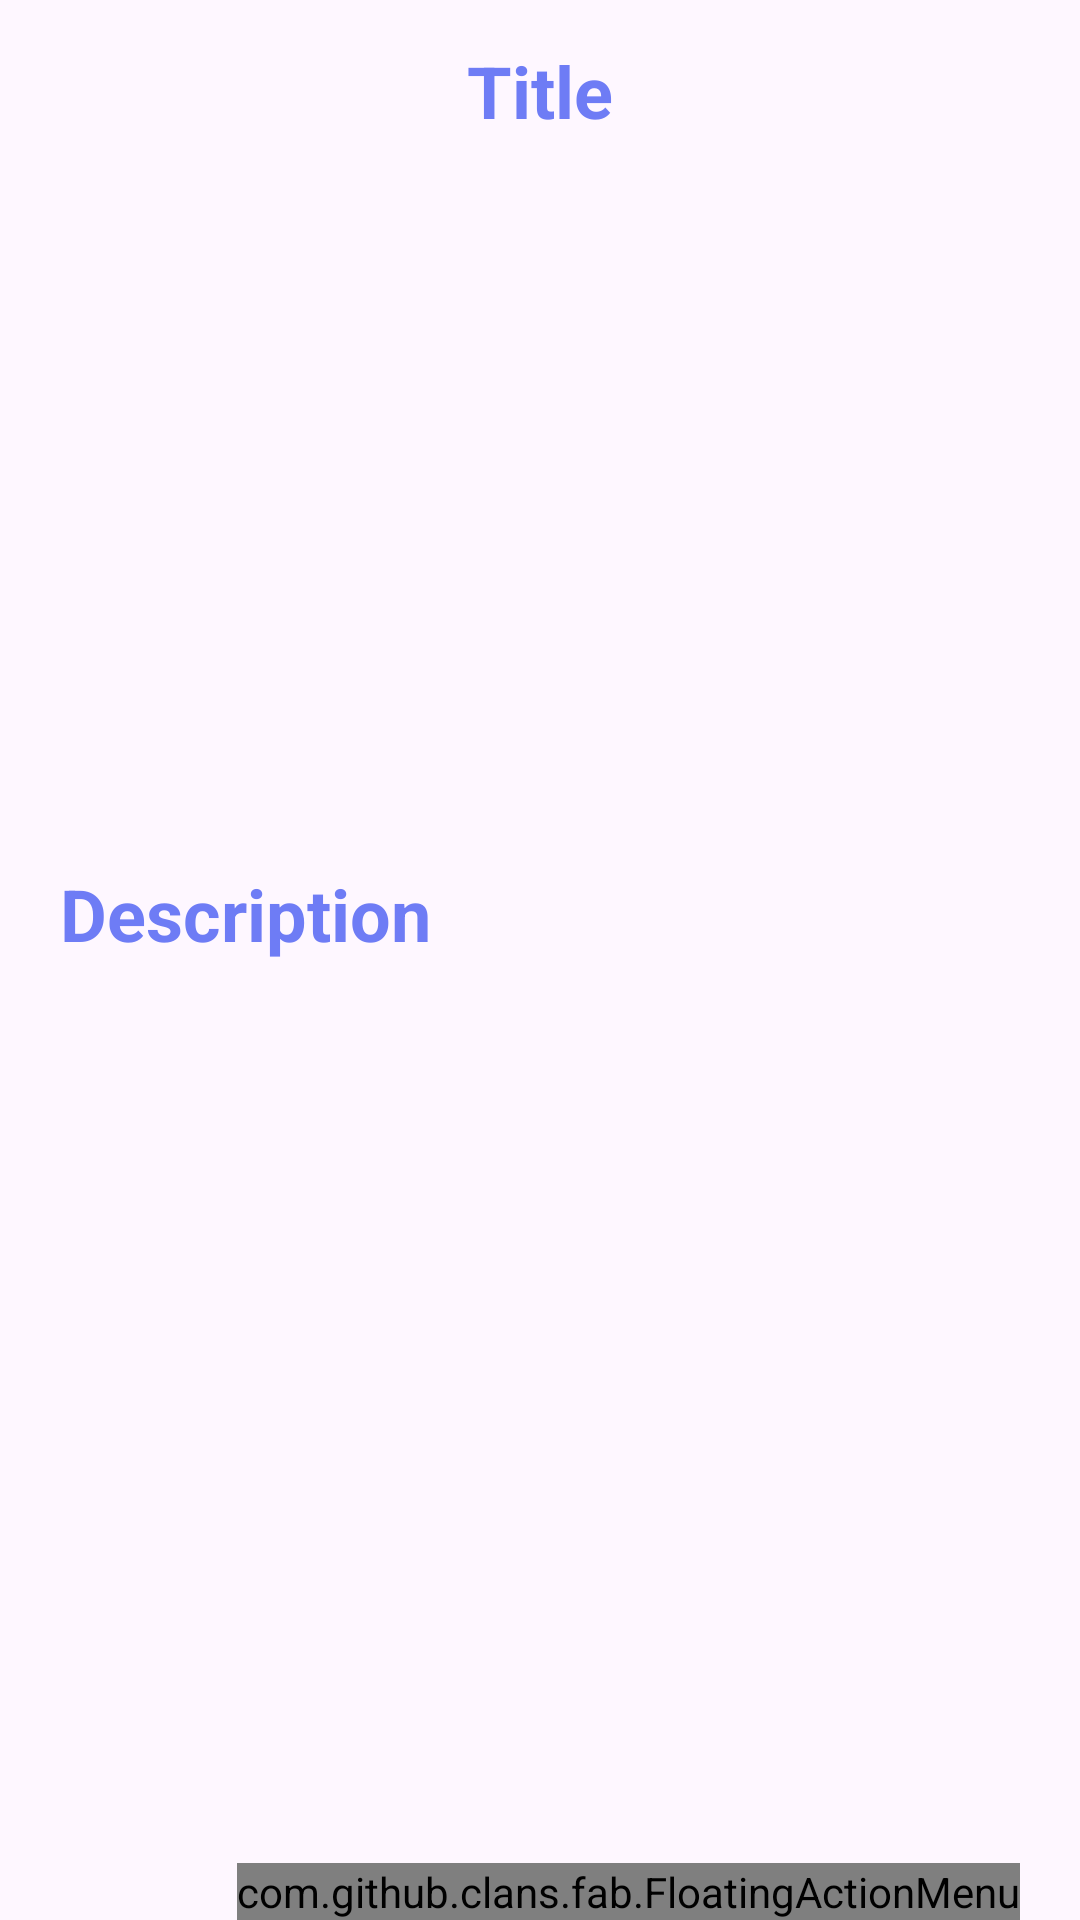

Write the Android layout XML for this screen, with the resource values it uses.
<!-- AndroidManifest.xml: application theme Theme.Mid_Term -->
<!-- res/layout/activity_detail.xml -->
<?xml version="1.0" encoding="utf-8"?>
<RelativeLayout xmlns:android="http://schemas.android.com/apk/res/android"
    xmlns:app="http://schemas.android.com/apk/res-auto"
    xmlns:tools="http://schemas.android.com/tools"
    android:layout_width="match_parent"
    android:layout_height="match_parent"
    tools:context=".DetailActivity">
    <LinearLayout
        android:layout_width="match_parent"
        android:layout_height="match_parent"
        android:orientation="vertical">
        <TextView
            android:layout_width="wrap_content"
            android:layout_height="wrap_content"
            android:id="@+id/detailTitle"
            android:text="Title"
            android:layout_marginTop="14dp"
            android:textSize="24sp"
            android:textStyle="bold"
            android:layout_gravity="center"
            android:layout_marginBottom="12dp"
            android:textColor="@color/custom_border_color"/>
        <ImageView
            android:layout_width="400dp"
            android:layout_height="200dp"
            android:id="@+id/detailImage"
            android:padding="8dp"
            android:layout_gravity="center"
            android:src="@drawable/upload"/>

        <TextView
            android:layout_width="match_parent"
            android:layout_height="wrap_content"
            android:layout_marginTop="10dp"
            android:padding="20dp"
            android:text="Description"
            android:layout_gravity="center"
            android:id="@+id/detailDesc"
            android:textSize="24sp"
            android:textStyle="bold"
            android:textColor="@color/custom_border_color"/>
    </LinearLayout>

    <RelativeLayout
        android:layout_width="match_parent"
        android:layout_height="wrap_content">

        <com.github.clans.fab.FloatingActionMenu
            android:layout_width="wrap_content"
            android:layout_height="wrap_content"
            android:layout_alignParentBottom="true"
            android:layout_alignParentEnd="true"
            app:menu_fab_size="normal"
            android:layout_marginBottom="20dp"
            android:layout_marginEnd="20dp"
            app:menu_colorNormal="@color/custom_border_color"
            app:menu_colorPressed="@color/tint_purple"
            app:menu_icon="@drawable/baseline_arrow_drop_up_24"
            app:menu_openDirection="up"
            app:menu_showShadow="true">

            <com.github.clans.fab.FloatingActionMenu
                android:id="@+id/deleteBtn"
                android:layout_width="wrap_content"
                android:layout_height="wrap_content"
                android:src="@drawable/baseline_cancel"
                app:menu_showShadow="true"
                app:menu_colorNormal="@color/gold"
                app:menu_fab_size="mini"/>
        </com.github.clans.fab.FloatingActionMenu>
    </RelativeLayout>
















</RelativeLayout>
<!-- resources referenced by this layout -->
<resources>
  <color name="custom_border_color">#6e7cf5</color>
  <color name="gold">#F7B538</color>
  <color name="tint_purple">#E8E1EF</color>
  <style name="Theme.Mid_Term" parent="Base.Theme.Mid_Term" />
  <style name="Base.Theme.Mid_Term" parent="Theme.Material3.DayNight.NoActionBar">
          
          
      </style>
</resources>
